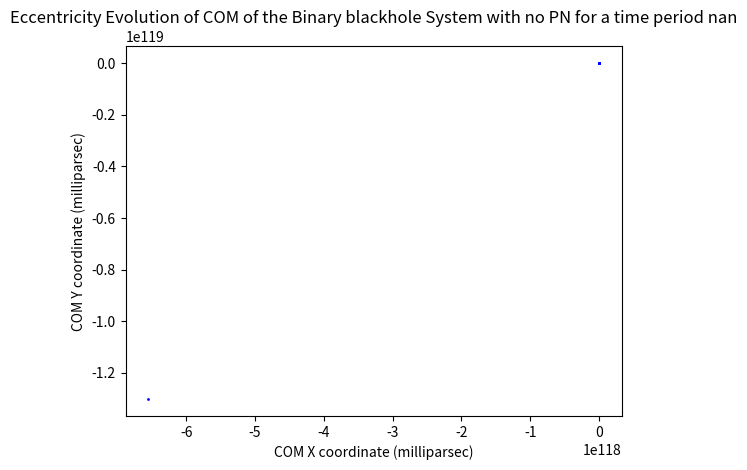
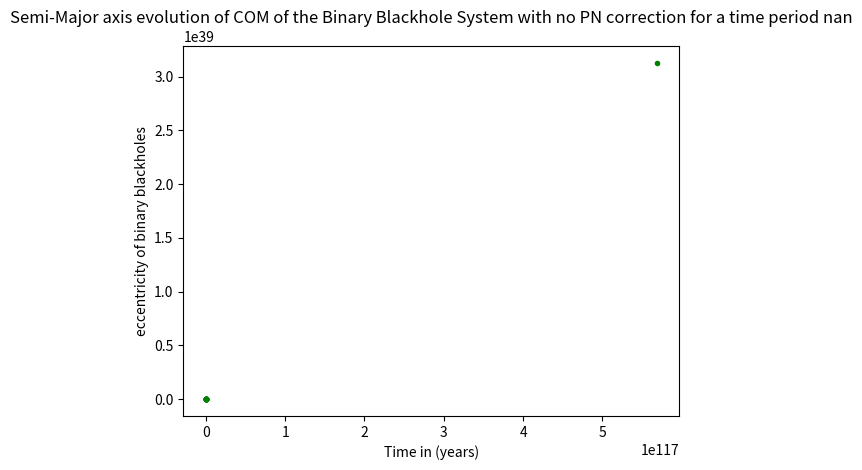
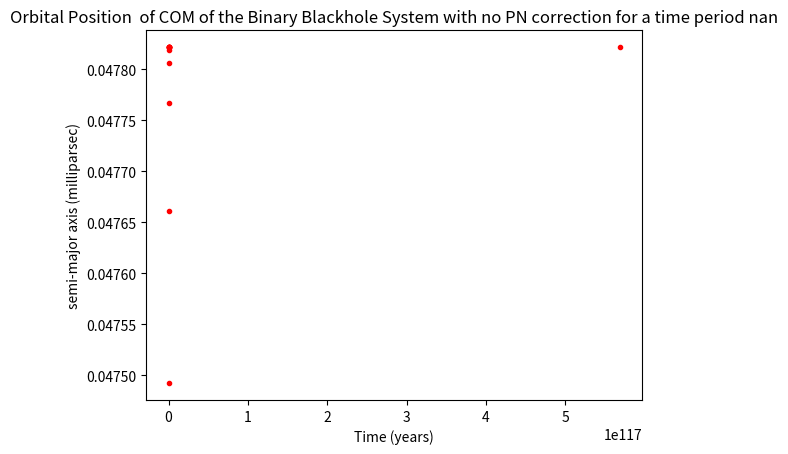

Python code for these plots, in order: (Note: this script raises an exception after producing the figures.)
#!/usr/bin/env python3
# -*- coding: utf-8 -*-
"""
Created on Tue May 1 01:43:30 2022

@author: 6689530
"""

import math 
import numpy as np
import pandas as pd 
from matplotlib import pyplot as plt

############################# Initial values #################################

a_blackhole = 0.15       # semi-major axis for black hole binary in milliparsec

e_blackhole = 0.85       # eccentricity of black hole binary

G = 1                    # Universal gravitational constant

# Claculate the unit of mass using milliparsec per year and G = 1
Mass_unit = (3.086 * (10**13))**3/((6.67*10**(-11))* ((24*3600*365)**2))

# convert mass of blackholes to specified units 
blackhole_M1 = (7 * 1.98855 * (10**36))/Mass_unit
blackhole_M2 = (7 * 1.98855 * (10**33))/Mass_unit

# Calculate unit of velocity in milliparsec per year
velocity_unit = (24*3600*365)/(3.08568*(10**13))
                               
# Calculate speed of light in milliparsec per year
c = (2.997)*(10**8) * (velocity_unit)

# mass of two binary black holes
M_blackhole_binary = blackhole_M1 + blackhole_M2 

##############################################################################

# Calculate the theoretical advance of pericentre per orbit due to General Relativity
dphi_GR = (6 * math.pi * blackhole_M1 * G)/(a_blackhole * (c**2) * (1 - e_blackhole**2))

print("Constants in milliparsec and years with G = 1".center(24, "-"))
print()
print(f'The unit of mass using milliparsec per year is {Mass_unit}')
print()
print(f'The unit of velocity in milliparsec per year is {velocity_unit}')
print()
print(f'The speed of light in milliparsec per year is {c}')
print()
print(f'The theoretical advance of pericentre per orbit due to General Relativity is {dphi_GR}')

def create_initial_values_to_file(a, e, M, file_name):
    ''' Function that calculates initial position and velocity from the values of 
    semi-major axis and eccentricity of the two black holes. The motion of the two black holes
    is modeled as the Keplerian two body problem in the centre of mass reference frame.
    The initial values are saved to a file with user specified file name
    
    Innput parameters:
        a is the semi-major axis in the two body problem
        e is the eccentricity of the orbit
        M is the total mass of the two black hole'''
        
    #r_p = a * (1 - e)   #pericentre for system
    r_a_x = a * (1 + e)  #apocentre
    #v_p = math.sqrt((G * M/a)*((1 + e)/(1 - e)))   #pericentre velocity
    v_a_y = math.sqrt((G * M/a)*((1 - e)/(1 + e)))  #apocentre velocity

    r_a = [r_a_x, 0, 0]
    v_a = [0, v_a_y, 0]


    with open(file_name, 'w') as file:
        file.write('X' + '\t' + 'Y' + '\t' + 'Z' + '\t' + 
            'velocity X' '\t' + 'velocity Y' + '\t' + 'velocity Z' + '\n')
        
        file.write(str(r_a[0]) + '\t' + str(r_a[1]) + '\t' + str(r_a[2]) + '\t' + 
                   str(v_a[0]) + '\t' + str(v_a[1]) + '\t' + str(v_a[2]))
    file.close()    
    
    return np.asarray(r_a), np.asarray(v_a)



def calculate_orbital_period(r_a, v_a, M, a):
    '''This function calculates the time period for the point mass to complete one orbit
    The orbital period is calculated in units of years
    
    Input parameters:
        r_a is the initial position at the apocentre
        v_a is the initial velocity at the apocentre
        M is the total mass of the two point masses'''
    
        
    orbital_period = math.sqrt((4 * math.pi**2 * np.linalg.norm(a)**3) / (G * M))
    
    return orbital_period
                


def calculate_a(r_a, v_a,r_norm, M, p):
    '''This function calculates the acceleration vector at each position in the orbit 
    for the two body problem. According to the user input p(see description in input parameters)
    The Post Newtonian correction is implemented
    
    Input parameters:
        r_a is the initial position at the apocentre
        v_a is the initial velocity at the apocentre
        M is the total mass of the point masses
        p is the order of PN correction
        P can be 'no PN','PN1', 'PN2', 'PN2.5', OR 'PN1 + PN2', 'PN1 + PN2.5',
        'PN2 + PN2.5'

    '''
    v_norm = np.linalg.norm(v_a)
    r_norm = np.linalg.norm(r_a)
    
    if p == 'no PN':
        
       return (- (G * M) * r_a) / (r_norm**3)

    else:
                       
        r_dot = (np.dot(r_a, v_a)) / r_norm
        
        n = r_a / r_norm
        
        # substitution for mass used in Post Newtonian correction
        nu = (blackhole_M1 * blackhole_M2)/(M_blackhole_binary**2)
        
        ################################## Post Newtonian Correction Equations #############################################################################################
        A_0 = 1
        A_1 = ((-3/2) * r_dot**2 * nu) + ((1 + (3 * nu)) * v_norm**2) - (2 * (2 + nu) * (G * M / r_norm))
        
        A_2 = ((15/8) * r_dot**4 * (1 - 3*nu)) + (3 * r_dot**2 * nu * v_norm**2 * (2 * nu - (3/2))) 
        + (nu * v_norm**4 * (3 - 4 * nu)) 
        + ((G * M / r_norm) * ((-2 * r_dot**2 * (1 + nu**2)) - (25 * r_dot**2 * nu) - ((13/2) * nu * v_norm**2))) 
        + (((G**2 * M**2)/ r_norm**2) * (9 + (87/4) * nu)) 
                        
        A_3 = (-8/5) * (G * M * nu * r_dot/ r_norm ) * ((17 / 3) * G * M / r_norm) + (3 * v_norm**2)
        
        B_0 = 0
        B_1 = -2 * (2 - nu) * r_dot
        B_2 = ((3 * r_dot**3 * nu) * ((3/2) + nu)) - (r_dot * nu * v_norm**2 * ((15/2) + (2 * nu))) + ((G * M * r_dot / r_norm) * (2 + (41 * nu / 2) + (4 * nu**2)))
        B_3 = (8 * G * M * nu)/(5 * r_norm) * ((3 * G * M / r_norm) + v_norm**2)
                 
        c_value = 150
        
        # Create a dictionary with all the PN correction combinations
        PN_A = {'PN1': A_0 + (c_value**-2*A_1), 
                'PN1 + PN2': A_0 + (c_value**-2*A_1) + (c_value**-4*A_2),
                'PN1 + PN2.5': A_0 + (c_value**-2*A_1) + (c_value**-5*A_3),
                'PN2': A_0 + (c_value**-4*A_2),
                'PN2 + PN2.5': A_0 + (c_value**-4*A_2) + (c_value**-5*A_3),
                'PN2.5': A_0 +(c_value**-5*A_3)}
        
        PN_B = {'PN1': B_0 + (c_value**-2*B_1), 
                'PN1 + PN2': B_0 + (c_value**-2*B_1) + (c_value**-4*B_2),
                'PN1 + PN2.5': B_0 + (c_value**-2*B_1) + (c_value**-5*B_3),
                'PN2': B_0 + (c_value**-4*B_2),
                'PN2 + PN2.5': B_0 + (c_value**-4*B_2) + (c_value**-5*B_3),
                'PN2.5': B_0 +(c_value**-5*B_3)}
        
        # Select only the requested PN correction terms based on p (user input)
        # set other terms to zero
        for key in PN_A:
            if key != 'p':
             PN_A[key] = 0
        A = PN_A['p'] 
        
        for key in PN_B:
            if key != 'p':
             PN_B[key] = 0
        B = PN_B['p']
     
        # Calculate acceleration using Post Newtonian Correction       
        dvdt = (- G * M / (r_norm**2)) * ((A * n) + (B * v_a))
        
        return dvdt


        
def calculate_eccentricity(r_a, v_a, r_norm, M):

    # calculate angular momentum perpendicular to the orbit 
    # of the two body problem
    h = np.cross(r_a, v_a)
    eccentricity = (np.cross(v_a, h) / G * M) - (r_a / r_norm)
    
    return eccentricity



def calculate_a_semi_major(r_a, v_a, M):
    
    # at every point in the orbit
    # the semi-major axis is given by
    return 1 / ((2 / np.linalg.norm(r_a)) - (np.linalg.norm(v_a)**2 / (G * M)))



def variable_leapfrog_algorithm(r_a, v_a, time_period, M, M1, M2, eta, p, color):
    '''
    

    Parameters
    ----------
    r_a : position of COM at apogee.
    v_a : velocity of COM at apogee.
    time_period : how long should the alogorithm run.
    M : combined mass of the binary system.
    M1 : mass of first black hole.
    M2 : mass of second black hole.
    eta : small numerical factor related to the variable time step as follows
    dt = eta * sqrt(r_norm**3/ (G * M)), also called the accuracy parameter.
    color : distinct colours for plotting the orbital position using respective PN correction on acceleration.

    Returns
    -------
    A file documenting the variation of eccentricity and semi-major axis w.r.t. time
    Also outputs the following plots:
        orbital position in the x-y plane
        eccentricity w.r.t. time
        semi-major axis w.r.t. time

    '''
    
    t = 0
    
    r_norm = np.linalg.norm(r_a)
    
    a = calculate_a(r_a, v_a, r_norm, M, p)
            
    eccentricity = calculate_eccentricity(r_a, v_a, r_norm, M)
    
    a_semi_major = calculate_a_semi_major(r_a, v_a, M)
            
    initial_eccentricity = eccentricity
        
    with open('binary.ecc.orb', 'w') as file:
        
        file.write('Eccentricity' + '\t' + 'Semi-major axis' + '\t' +  '\n')  
        file.write('INITIAL: ' + str(eccentricity) + '\t' + str(a_semi_major) + '\n')
        
        while t <= time_period:
            
            dt = eta * math.sqrt(r_norm**3 / (G * M))
            
            dt_half = dt / 2
                        
            t += dt    
            
            # v'_i+1
            v_temp = v_a + a * dt_half
       
      
            # r_i+1
            r_a = r_a + v_temp * dt
           
            
            r_magnitude = np.linalg.norm(r_a)
            
            
            # a_i+1
            a = calculate_a(r_a, v_a, r_magnitude, M, p)
           
            
            # v_i+1
            v_a = v_temp + a * dt_half
    
            eccentricity = calculate_eccentricity(r_a, v_a, r_norm, M)
                        
            # Calculate the semi-major axis at each point on orbit
            # and save to file
            a_semi_major = calculate_a_semi_major(r_a, v_a, M)            
     
    file.close()
    
    # Plot the orbital position
    plt.title(f'Orbital Position  of COM of the Binary Blackhole System with {p} correction for a time period {time_period}')
    plt.figure(1)
    plt.plot(r_a[0], r_a[1], color, markersize=1)
    plt.xlabel("COM X coordinate (milliparsec)")
    plt.ylabel("COM Y coordinate (milliparsec)")
    
    # plot numerical evolution of eccentricity  w.r.t. time
    plt.title(f'Eccentricity Evolution of COM of the Binary blackhole System with {p} for a time period {time_period}')
    plt.figure(2)
    plt.plot(t, np.linalg.norm(eccentricity), 'go', markersize=3) 
    plt.xlabel("Time in (years)")
    plt.ylabel("eccentricity of binary blackholes")
    
    # plot numerical evolution of semi-major axis w.r.t. time
    plt.title(f'Semi-Major axis evolution of COM of the Binary Blackhole System with {p} correction for a time period {time_period}')
    plt.figure(3)
    plt.plot(t, np.linalg.norm(a_semi_major), 'ro', markersize=3)
    plt.xlabel("Time (years)")
    plt.ylabel("semi-major axis (milliparsec)")
        
    
    # Calculate the precession numerically
    final_eccentricity = eccentricity
    
    phi_0 = math.atan(initial_eccentricity[1]/initial_eccentricity[0])
    phi_1 = math.atan(final_eccentricity[1]/final_eccentricity[0])

    dphi_numerical = abs(phi_1 - phi_0)
    
    
    print("--------------------------------------------------------------")  
    print("--------------------------------------------------------------")  
    print("--------------------------------------------------------------")  
        
    print("INIT EC " + str(initial_eccentricity))
    print()
    print("FINAL EC " + str(final_eccentricity))
    print()
    print(f'Numerical precession of the orbit is {dphi_numerical}')
    print()
    print('The percentage error between the numerical precession and the theoretical precession is\n')
    print(f'{abs((dphi_numerical - dphi_GR))/dphi_GR * 100}')
    
    # Calculate time taken by relative orbit to precess by 2*pi radians
    t_p = (2 * math.pi) * (calculate_orbital_period(r_a_blackhole, v_a_blackhole, M_blackhole_binary, a_blackhole))/ (dphi_numerical) if dphi_numerical != 0 else 0
    
    print(f'Time taken by relative orbit to precess by 360 degrees is {t_p}')
    
    # plot the 360 degrees precession with no PN and then with, PN1 and PN2
    # using function recursion
    if p == 'no PN' or p == 'PN1 + PN2':
         variable_leapfrog_algorithm(r_a, v_a, t_p, M, M1, M2, eta, p, color)
    
###########################################################################################################################################
    
def plot_variable_leapfrog_algorithm(r_a, v_a,time_period, M, M1, M2, a, eta, p, color):
     
    variable_leapfrog_algorithm(r_a, v_a, time_period, M, M1, M2, eta, p, color)
        
# Write initial values to file
r_a_blackhole, v_a_blackhole = create_initial_values_to_file(a_blackhole, e_blackhole, M_blackhole_binary, 'binary.ecc.init')

eta = 0.1 #10**(-6)

time_period = calculate_orbital_period(r_a_blackhole, v_a_blackhole, M_blackhole_binary, a_blackhole)

# Plot Orbit of eccentric black hole binary without PN correction for 1 orbital period
plot_variable_leapfrog_algorithm(r_a_blackhole, v_a_blackhole, time_period, M_blackhole_binary, blackhole_M1, blackhole_M2, a_blackhole, eta, 'no PN', 'bo')

# Plot Orbit of eccentric black hole binary with PN1 and PN2 correction for 1 orbital period
plot_variable_leapfrog_algorithm(r_a_blackhole, v_a_blackhole, time_period, M_blackhole_binary, blackhole_M1, blackhole_M2, a_blackhole, eta, 'PN1 + PN2', 'yo')

# Display in same plot

# Plot the orbit for a time period of 400 years with PN2.5 correction
time_period = 400
variable_leapfrog_algorithm(r_a_blackhole, v_a_blackhole, time_period, M_blackhole_binary, blackhole_M1, blackhole_M2, eta, 'PN2.5', 'ko')
